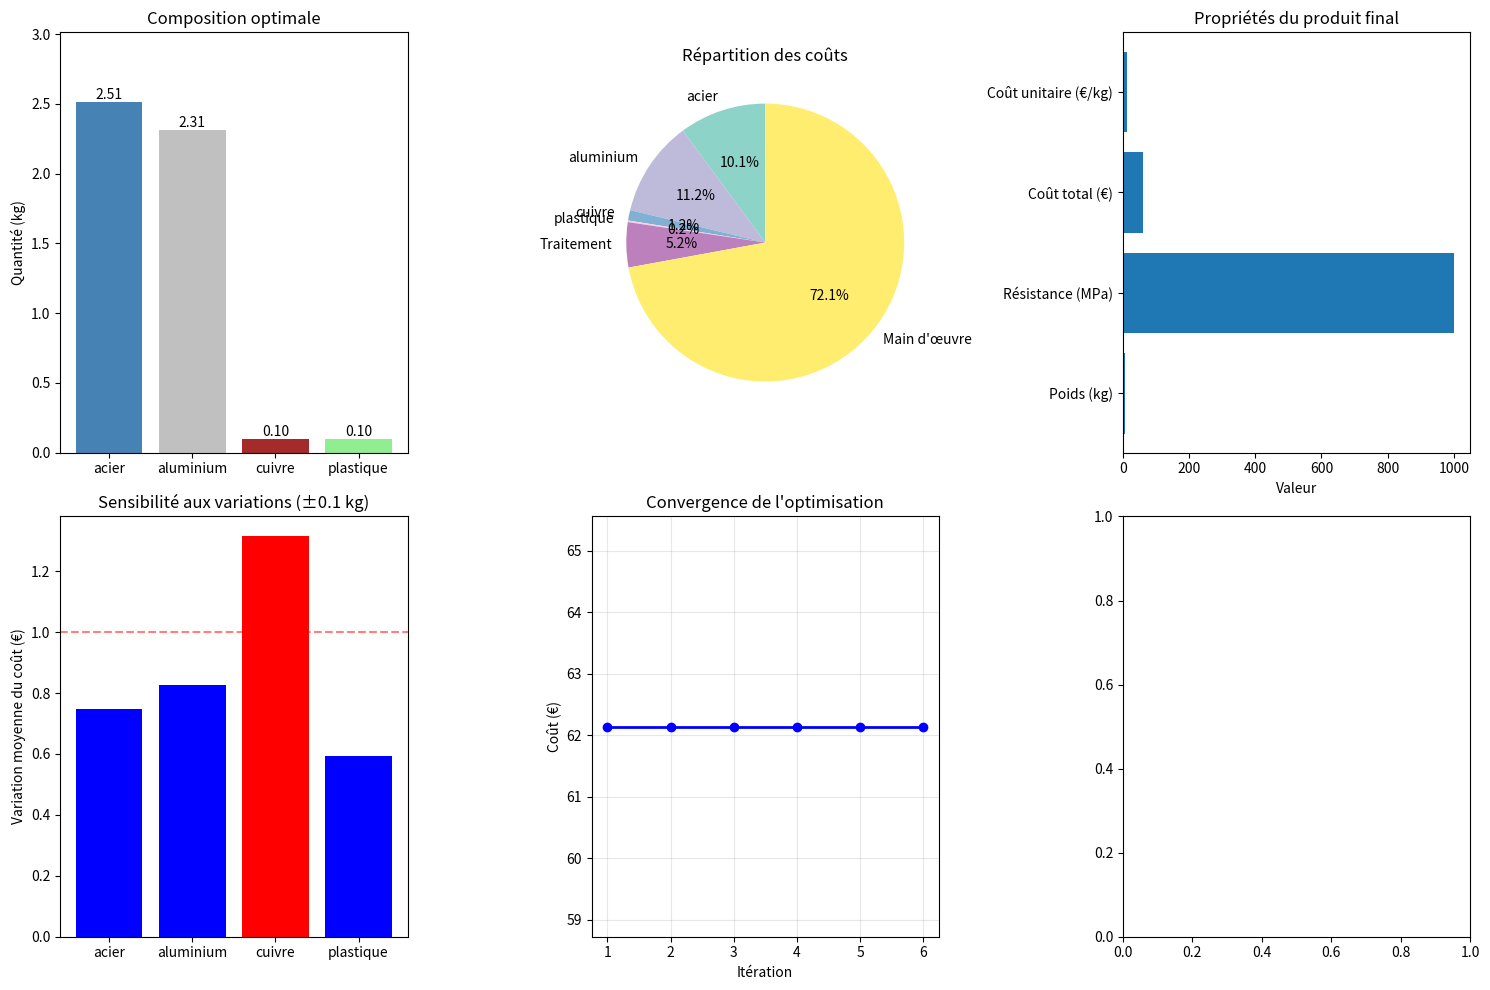

Here is the Python script that generated this plot:


"""
Optimisation d'un processus industriel :
- Minimisation des coûts
- Contraintes de production
- Analyse de sensibilité
"""
from scipy import optimize
import numpy as np
import matplotlib.pyplot as plt  

class ProcessusIndustriel:
    def __init__(self):
        # Coûts des matières premières (€/kg)
        self.cout_matiere = {
            'acier': 2.5,
            'aluminium': 3.0,
            'cuivre': 7.5,
            'plastique': 1.2
        }
        
        # Propriétés des matériaux
        self.proprietes = {
            'acier': {'densite': 7.85, 'resistance': 250, 'cout_traitement': 0.5},
            'aluminium': {'densite': 2.7, 'resistance': 150, 'cout_traitement': 0.8},
            'cuivre': {'densite': 8.96, 'resistance': 210, 'cout_traitement': 1.2},
            'plastique': {'densite': 1.2, 'resistance': 50, 'cout_traitement': 0.3}
        }
        
        # Contraintes
        self.poids_max = 10.0  # kg
        self.resistance_min = 1000  # MPa
        self.budget_max = 50.0  # €
        self.production_min = 100  # unités/jour
        
    def cout_total(self, x):
        """Fonction de coût à minimiser"""
        # x = [acier, aluminium, cuivre, plastique] en kg
        cout_matiere = sum(x[i] * list(self.cout_matiere.values())[i] 
                          for i in range(4))
        cout_traitement = sum(x[i] * list(self.proprietes.values())[i]['cout_traitement'] 
                            for i in range(4))
        cout_main_oeuvre = 20 * np.sqrt(sum(x))  # Coût non-linéaire
        return cout_matiere + cout_traitement + cout_main_oeuvre
    
    def contraintes(self, x):
        """Fonctions de contraintes"""
        contraintes = []
        
        # 1. Poids total
        poids_total = sum(x)
        contraintes.append(self.poids_max - poids_total)  # ≤ 0
        
        # 2. Résistance minimale
        resistance = sum(x[i] * list(self.proprietes.values())[i]['resistance'] 
                        for i in range(4))
        contraintes.append(resistance - self.resistance_min)  # ≥ 0
        
        # 3. Budget
        cout = self.cout_total(x)
        contraintes.append(self.budget_max - cout)  # ≤ 0
        
        # 4. Proportions minimales (chaque matériau ≥ 0.1 kg)
        for i in range(4):
            contraintes.append(x[i] - 0.1)  # ≥ 0
        
        # 5. Équilibre des matériaux (acier ≤ 50% du total)
        contraintes.append(0.5 * sum(x) - x[0])  # ≥ 0
        
        return contraintes
    
    def optimiser(self):
        """Optimisation du processus"""
        # Point de départ
        x0 = np.array([2.0, 2.0, 1.0, 1.0])
        
        # Bornes (kg)
        bounds = [(0.1, 5.0), (0.1, 5.0), (0.1, 3.0), (0.1, 3.0)]
        
        # Définition des contraintes
        constraints = [
            {'type': 'ineq', 'fun': lambda x: self.poids_max - sum(x)},
            {'type': 'ineq', 'fun': lambda x: 
             sum(x[i] * list(self.proprietes.values())[i]['resistance'] 
                 for i in range(4)) - self.resistance_min},
            {'type': 'ineq', 'fun': lambda x: self.budget_max - self.cout_total(x)},
            {'type': 'ineq', 'fun': lambda x: 0.5 * sum(x) - x[0]}
        ]
        
        # Ajout des contraintes de bornes inférieures
        for i in range(4):
            constraints.append({'type': 'ineq', 'fun': lambda x, i=i: x[i] - 0.1})
        
        # Optimisation
        result = optimize.minimize(
            self.cout_total,
            x0,
            method='SLSQP',
            bounds=bounds,
            constraints=constraints,
            options={'maxiter': 1000, 'ftol': 1e-6}
        )
        
        return result
    
    def analyse_sensibilite(self, x_opt):
        """Analyse de sensibilité autour de la solution optimale"""
        perturbations = []
        
        # Perturbation de chaque variable
        for i in range(4):
            for delta in [-0.1, 0.1]:
                x_pert = x_opt.copy()
                x_pert[i] += delta
                if x_pert[i] >= 0.1:  # Respect des bornes
                    cout_pert = self.cout_total(x_pert)
                    perturbations.append({
                        'variable': list(self.cout_matiere.keys())[i],
                        'delta': delta,
                        'cout': cout_pert,
                        'variation': cout_pert - self.cout_total(x_opt)
                    })
        
        return perturbations
    
    def visualiser(self, result, perturbations):
        """Visualisation des résultats"""
        fig, axes = plt.subplots(2, 3, figsize=(15, 10))
        
        # Solution optimale
        materiaux = list(self.cout_matiere.keys())
        x_opt = result.x
        
        # Diagramme en barres des quantités optimales
        ax1 = axes[0, 0]
        bars = ax1.bar(materiaux, x_opt, color=['steelblue', 'silver', 'brown', 'lightgreen'])
        ax1.set_ylabel('Quantité (kg)')
        ax1.set_title('Composition optimale')
        ax1.set_ylim(0, max(x_opt) * 1.2)
        
        # Ajout des valeurs sur les barres
        for bar in bars:
            height = bar.get_height()
            ax1.text(bar.get_x() + bar.get_width()/2., height,
                    f'{height:.2f}',
                    ha='center', va='bottom')
        
        # Répartition des coûts
        couts = [
            x_opt[i] * self.cout_matiere[materiaux[i]] 
            for i in range(4)
        ]
        cout_traitement = sum(
            x_opt[i] * self.proprietes[materiaux[i]]['cout_traitement'] 
            for i in range(4)
        )
        cout_main_oeuvre = 20 * np.sqrt(sum(x_opt))
        
        cout_labels = materiaux + ['Traitement', 'Main d\'œuvre']
        cout_values = couts + [cout_traitement, cout_main_oeuvre]
        
        ax2 = axes[0, 1]
        colors2 = plt.cm.Set3(np.linspace(0, 1, len(cout_labels)))
        wedges, texts, autotexts = ax2.pie(cout_values, labels=cout_labels, 
                                          autopct='%1.1f%%', colors=colors2,
                                          startangle=90)
        ax2.set_title('Répartition des coûts')
        
        # Propriétés du produit final
        ax3 = axes[0, 2]
        proprietes_finales = {
            'Poids (kg)': sum(x_opt),
            'Résistance (MPa)': sum(x_opt[i] * self.proprietes[materiaux[i]]['resistance'] 
                                   for i in range(4)),
            'Coût total (€)': self.cout_total(x_opt),
            'Coût unitaire (€/kg)': self.cout_total(x_opt) / sum(x_opt)
        }
        
        y_pos = range(len(proprietes_finales))
        ax3.barh(y_pos, list(proprietes_finales.values()))
        ax3.set_yticks(y_pos)
        ax3.set_yticklabels(list(proprietes_finales.keys()))
        ax3.set_xlabel('Valeur')
        ax3.set_title('Propriétés du produit final')
        
        # Analyse de sensibilité
        ax4 = axes[1, 0]
        sens_data = {}
        for p in perturbations:
            if p['variable'] not in sens_data:
                sens_data[p['variable']] = []
            sens_data[p['variable']].append(abs(p['variation']))
        
        variables_sens = list(sens_data.keys())
        sensibilites = [np.mean(vals) for vals in sens_data.values()]
        
        bars_sens = ax4.bar(variables_sens, sensibilites, 
                           color=['red' if s > 1 else 'blue' for s in sensibilites])
        ax4.set_ylabel('Variation moyenne du coût (€)')
        ax4.set_title('Sensibilité aux variations (±0.1 kg)')
        ax4.axhline(y=1, color='r', linestyle='--', alpha=0.5)
        
        # Convergence de l'optimisation
        ax5 = axes[1, 1]
        if hasattr(result, 'nit'):
            iterations = list(range(1, result.nit + 1))
            # Simulation de l'historique des coûts (simplifiée)
            couts_hist = [self.cout_total(x_opt * (1 - i/result.nit) + x_opt * (i/result.nit)) 
                         for i in iterations]
            ax5.plot(iterations, couts_hist, 'b-o', linewidth=2)
            ax5.set_xlabel('Itération')
            ax5.set_ylabel('Coût (€)')
            ax5.set_title('Convergence de l\'optimisation')
            ax5.grid(True, alpha=0.3)
        
        # Espace des solutions faisables (projection 2D)
        ax6 = axes[1, 2]
        
        # Génération de points aléatoires dans l'espace faisable
        n_points = 500
        points_faisables = []
        couts_faisables = []
        
        for _ in range(n_points):
            x_test = np.random.uniform([0.1, 0.1, 0.1, 0.1], 
                                       [5.0, 5.0, 3.0, 3.0])
            if all(c >= 0 for c in self.contraintes(x_test)[:3]):  # Contraintes principales
                points_faisables.append(x_test[:2])  # Acier et aluminium seulement
                couts_faisables.append(self.cout_total(x_test))
        
        if points_faisables:
            points_faisables = np.array(points_faisables)
            scatter = ax6.scatter(points_faisables[:, 0], points_faisables[:, 1],
                                 c=couts_faisables, cmap='viridis', 
                                 alpha=0.6, s=20)
            ax6.scatter(x_opt[0], x_opt[1], c='red', s=200, 
                       marker='*', label='Solution optimale')
            ax6.set_xlabel('Acier (kg)')
            ax6.set_ylabel('Aluminium (kg)')
            ax6.set_title('Espace des solutions faisables')
            ax6.legend()
            plt.colorbar(scatter, ax=ax6, label='Coût (€)')
        
        plt.tight_layout()
        plt.show()
        
        return fig

# Exécution du cas d'optimisation
processus = ProcessusIndustriel()
resultat = processus.optimiser()

print("=== RÉSULTATS DE L'OPTIMISATION ===")
print(f"Succès: {resultat.success}")
print(f"Message: {resultat.message}")
print(f"\nSolution optimale:")
materiaux = list(processus.cout_matiere.keys())
for i, mat in enumerate(materiaux):
    print(f"  {mat}: {resultat.x[i]:.3f} kg")

print(f"\nCoût total: {processus.cout_total(resultat.x):.2f} €")
print(f"Poids total: {sum(resultat.x):.2f} kg")
print(f"Résistance: {sum(resultat.x[i] * processus.proprietes[mat]['resistance'] for i, mat in enumerate(materiaux)):.0f} MPa")

print(f"\nVérification des contraintes:")
contraintes = processus.contraintes(resultat.x)
print(f"  Poids ≤ {processus.poids_max} kg: {contraintes[0] >= 0}")
print(f"  Résistance ≥ {processus.resistance_min} MPa: {contraintes[1] >= 0}")
print(f"  Budget ≤ {processus.budget_max} €: {contraintes[2] >= 0}")

# Analyse de sensibilité
print("\n=== ANALYSE DE SENSIBILITÉ ===")
perturbations = processus.analyse_sensibilite(resultat.x)
print("Impact d'une variation de ±0.1 kg sur le coût:")
for p in perturbations[:8]:  # Afficher les 8 premières perturbations
    print(f"  {p['variable']} {p['delta']:+}: {p['variation']:+.3f} €")

# Visualisation
fig = processus.visualiser(resultat, perturbations)